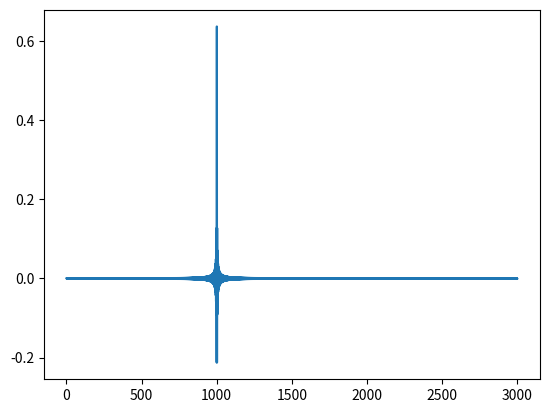

The matplotlib source for this figure:
import numpy as np
import matplotlib.pyplot as mplt

def SINC(delay, nTaps):
    sinc = np.zeros(nTaps)
    t = (nTaps - 1)//2
    for i in range(-t, 1, 1):
        t1 = np.pi * (i - delay); t2 = np.pi * (-i - delay)
        v1 = np.sin( t1 ) / t1; v2 = np.sin( t2 ) / t2
        if(i == 0):
            sinc[i] = v1
        else:
            sinc[nTaps+i] = v1; sinc[-i] = v2
    
    return sinc

nTaps = 3000; delay = 1000.5
mplt.plot(SINC(delay, nTaps))
mplt.show()